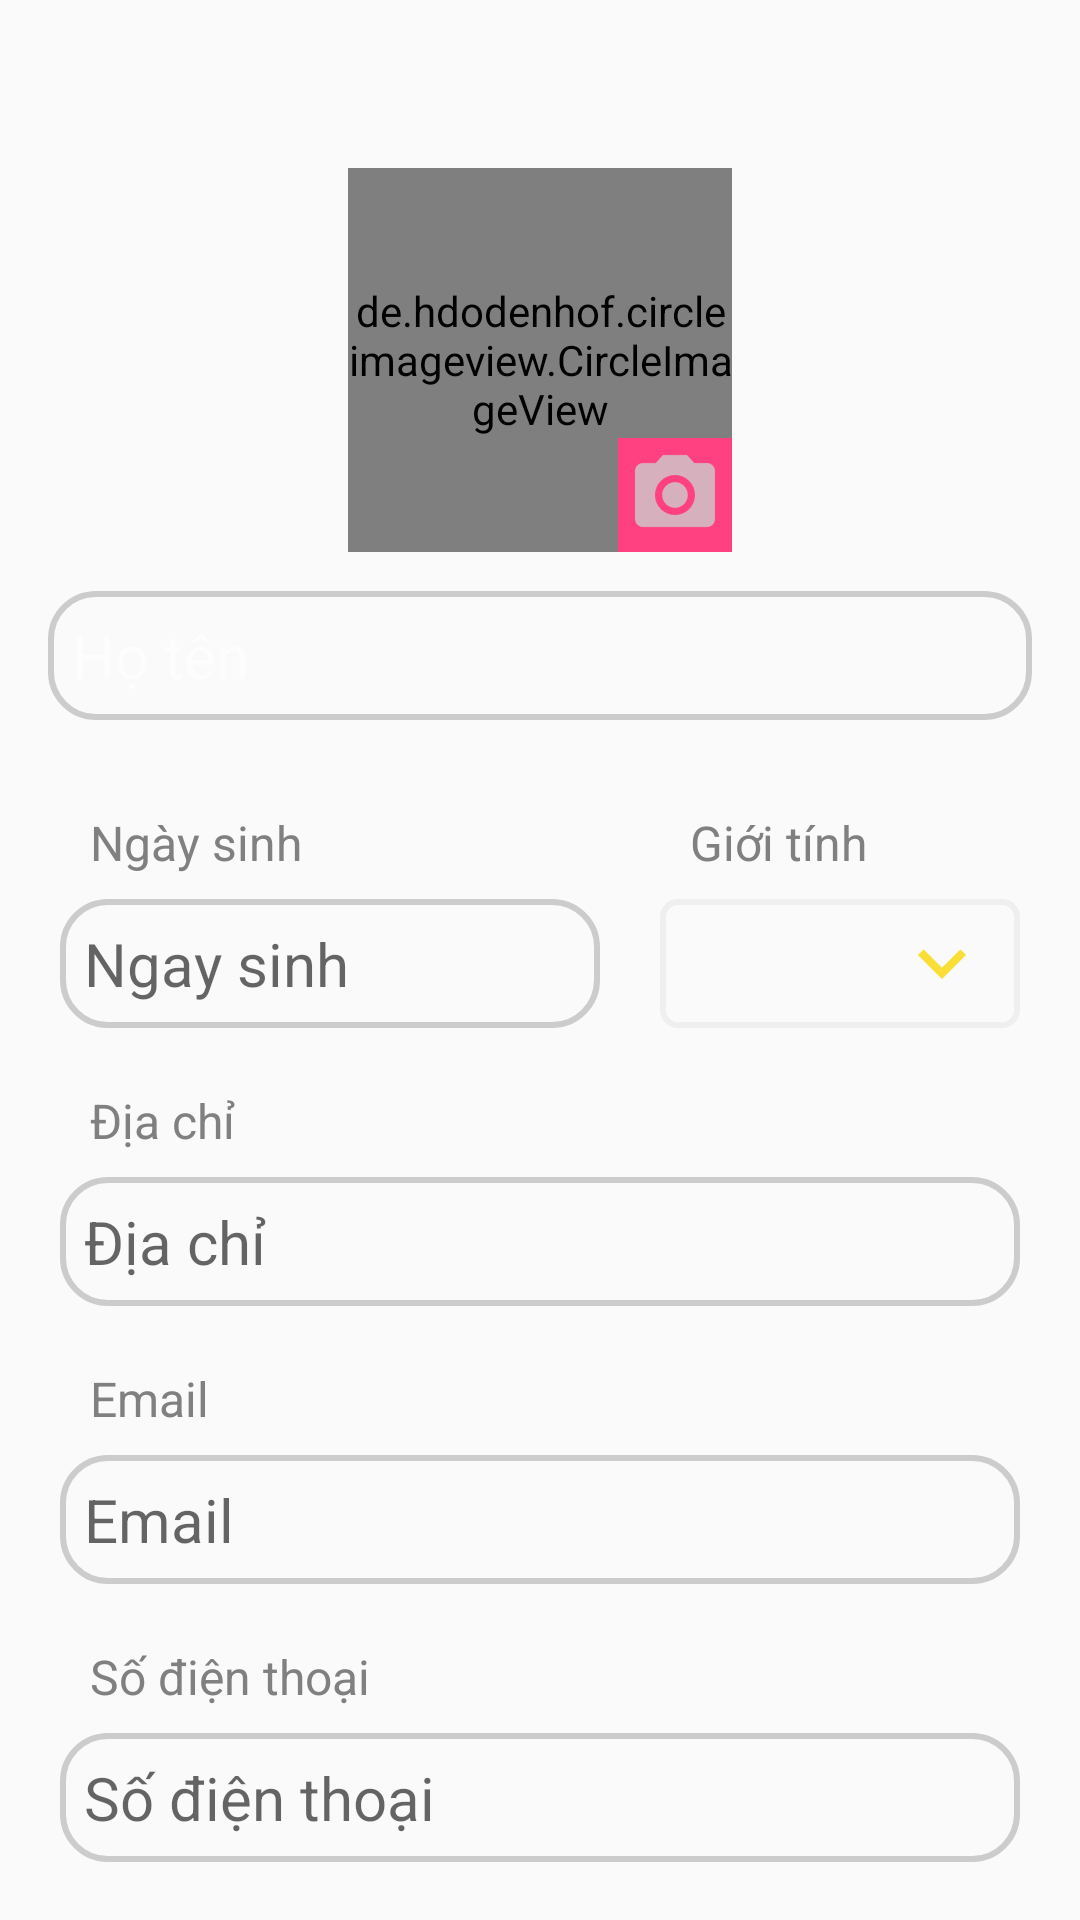

Reconstruct the res/layout file that produces this screen, plus the resources it refers to.
<!-- AndroidManifest.xml: application theme AppTheme -->
<!-- res/layout/activity_edit_profile.xml -->
<?xml version="1.0" encoding="utf-8"?>
<androidx.coordinatorlayout.widget.CoordinatorLayout xmlns:android="http://schemas.android.com/apk/res/android"
    xmlns:app="http://schemas.android.com/apk/res-auto"
    xmlns:tools="http://schemas.android.com/tools"
    android:layout_width="match_parent"
    android:layout_height="match_parent"
    android:fitsSystemWindows="true"
    android:focusable="true"
    android:focusableInTouchMode="true"
    app:layout_scrollFlags="scroll|enterAlwaysCollapsed">

    <com.google.android.material.appbar.AppBarLayout
        android:id="@+id/app_bar_scrolling"
        android:layout_width="match_parent"
        android:layout_height="wrap_content"
        android:background="@android:color/transparent"
        android:fitsSystemWindows="true"
        android:theme="@style/AppTheme.AppBarOverlay">

        <com.google.android.material.appbar.CollapsingToolbarLayout
            android:id="@+id/collapsing_toolbar_layout"
            android:layout_width="match_parent"
            android:layout_height="wrap_content"
            android:fitsSystemWindows="true"
            app:contentScrim="?attr/colorPrimary"
            app:layout_scrollFlags="scroll|exitUntilCollapsed"
            app:scrimAnimationDuration="200"
            app:titleEnabled="false">

            <RelativeLayout
                android:layout_width="match_parent"
                android:layout_height="wrap_content">

                <ImageView
                    android:id="@+id/img_cover"
                    android:layout_width="match_parent"
                    android:layout_height="250dp"
                    android:scaleType="centerCrop"
                    android:src="@drawable/wall_placeholder"
                    android:tint="#5F000000" />


                <de.hdodenhof.circleimageview.CircleImageView
                    android:id="@+id/img_avatar"
                    android:layout_width="@dimen/large_avatar_size"
                    android:layout_height="@dimen/large_avatar_size"
                    android:layout_centerHorizontal="true"
                    android:layout_marginTop="?actionBarSize"
                    android:src="@drawable/avatar_placeholder"
                    app:civ_border_color="@android:color/white"
                    app:civ_border_width="3dp" />

                <ImageButton
                    android:id="@+id/btn_avatar"
                    android:layout_width="@dimen/camera_button_size"
                    android:layout_height="@dimen/camera_button_size"
                    android:layout_alignBottom="@id/img_avatar"
                    android:layout_alignEnd="@id/img_avatar"
                    android:layout_alignRight="@id/img_avatar"
                    android:background="@color/colorAccent"
                    android:src="@drawable/ic_camera" />

                <LinearLayout
                    android:layout_width="match_parent"
                    android:layout_height="wrap_content"
                    android:layout_alignBottom="@id/img_cover"
                    android:layout_marginBottom="@dimen/edit_text_padding"
                    android:gravity="center_horizontal">

                    <EditText
                        android:id="@+id/edt_full_name"
                        android:layout_width="match_parent"
                        android:layout_height="wrap_content"
                        android:layout_marginHorizontal="16dp"
                        android:background="@drawable/background_edit_text"
                        android:hint="@string/full_name"
                        android:inputType="text"
                        android:padding="8dp"
                        android:textColor="@android:color/white"
                        android:textSize="@dimen/font_size_20sp" />


                </LinearLayout>
            </RelativeLayout>

            <androidx.appcompat.widget.Toolbar
                android:id="@+id/toolbar"
                android:layout_width="match_parent"
                android:layout_height="?attr/actionBarSize"
                android:focusable="true"
                android:theme="@style/AppTheme"
                app:layout_collapseMode="pin"
                app:popupTheme="@style/AppTheme.PopupOverlay" />
        </com.google.android.material.appbar.CollapsingToolbarLayout>

    </com.google.android.material.appbar.AppBarLayout>

    <androidx.core.widget.NestedScrollView
        android:layout_width="match_parent"
        android:layout_height="match_parent"
        android:scrollbars="none"
        app:layout_behavior="@string/appbar_scrolling_view_behavior"
        tools:context=".view.user.edit_user_profile.EditUserProfileActivity">

        <LinearLayout
            android:layout_width="match_parent"
            android:layout_height="wrap_content"
            android:layout_below="@id/img_cover"
            android:orientation="vertical"
            android:padding="@dimen/edit_text_space_bottom">

            <LinearLayout
                android:layout_width="match_parent"
                android:layout_height="wrap_content"
                android:layout_marginBottom="@dimen/edit_text_space_bottom"
                android:baselineAligned="false"
                android:orientation="horizontal"
                android:weightSum="5">

                <LinearLayout
                    android:layout_width="0dp"
                    android:layout_height="wrap_content"
                    android:layout_marginEnd="@dimen/edit_text_space_bottom"
                    android:layout_marginRight="@dimen/edit_text_space_bottom"
                    android:layout_weight="3"
                    android:orientation="vertical">

                    <TextView
                        style="@style/editTextLabel"
                        android:layout_width="wrap_content"
                        android:layout_height="wrap_content"
                        android:text="@string/birthday" />

                    <EditText
                        android:clickable="true"
                        android:editable="false"
                        android:id="@+id/edt_birthday"
                        android:layout_width="match_parent"
                        android:layout_height="wrap_content"
                        android:background="@drawable/background_edit_text"
                        android:hint="Ngay sinh"
                        android:padding="8dp"
                        android:textSize="@dimen/font_size_20sp" />

                </LinearLayout>

                <LinearLayout
                    android:layout_width="0dp"
                    android:layout_height="match_parent"
                    android:layout_weight="2"
                    android:orientation="vertical">

                    <TextView
                        style="@style/editTextLabel"
                        android:layout_width="wrap_content"
                        android:layout_height="wrap_content"
                        android:text="@string/gender" />

                    <androidx.appcompat.widget.AppCompatSpinner
                        android:padding="8dp"
                        android:id="@+id/spinner_gender"
                        android:layout_width="match_parent"
                        android:layout_height="match_parent"
                        android:background="@drawable/spinner_background" />
                </LinearLayout>

            </LinearLayout>

            <TextView
                style="@style/editTextLabel"
                android:layout_width="wrap_content"
                android:layout_height="wrap_content"
                android:text="@string/address" />

            <EditText
                android:id="@+id/edt_address"
                android:layout_width="match_parent"
                android:layout_height="wrap_content"
                android:layout_marginBottom="@dimen/edit_text_space_bottom"
                android:background="@drawable/background_edit_text"
                android:ellipsize="end"
                android:hint="@string/address"
                android:inputType="text"
                android:longClickable="false"
                android:padding="8dp"
                android:textSize="@dimen/font_size_20sp" />

            <TextView
                style="@style/editTextLabel"
                android:layout_width="wrap_content"
                android:layout_height="wrap_content"
                android:text="@string/email" />

            <EditText
                android:id="@+id/edt_email"
                android:layout_width="match_parent"
                android:layout_height="wrap_content"
                android:layout_marginBottom="@dimen/edit_text_space_bottom"
                android:background="@drawable/background_edit_text"
                android:hint="@string/email"
                android:padding="8dp"
                android:textSize="@dimen/font_size_20sp" />

            <TextView
                style="@style/editTextLabel"
                android:layout_width="wrap_content"
                android:layout_height="wrap_content"
                android:text="@string/phone" />

            <EditText
                android:id="@+id/edt_phone"
                android:layout_width="match_parent"
                android:layout_height="wrap_content"
                android:layout_marginBottom="@dimen/edit_text_space_bottom"
                android:background="@drawable/background_edit_text"
                android:hint="@string/phone"
                android:inputType="phone"
                android:padding="8dp"
                android:textSize="@dimen/font_size_20sp" />

            <TextView
                style="@style/editTextLabel"
                android:layout_width="wrap_content"
                android:layout_height="wrap_content"
                android:text="@string/id_card" />

            <EditText
                android:id="@+id/edt_id_card"
                android:layout_width="match_parent"
                android:layout_height="wrap_content"
                android:background="@drawable/background_edit_text"
                android:hint="@string/id_card"
                android:inputType="number"
                android:padding="8dp"
                android:textSize="@dimen/font_size_20sp" />
        </LinearLayout>

    </androidx.core.widget.NestedScrollView>

</androidx.coordinatorlayout.widget.CoordinatorLayout>
<!-- resources referenced by this layout -->
<resources>
  <color name="colorAccent">#FF4081</color>
  <dimen name="camera_button_size">38dp</dimen>
  <dimen name="edit_text_padding">10dp</dimen>
  <dimen name="edit_text_space_bottom">20dp</dimen>
  <dimen name="font_size_20sp">20dp</dimen>
  <dimen name="large_avatar_size">128dp</dimen>
  <!-- drawable background_edit_text (drawable) -->
  <?xml version="1.0" encoding="utf-8"?>
  <shape xmlns:android="http://schemas.android.com/apk/res/android">
      <corners android:radius="15dp"/>
      <stroke  android:width="2dp" android:color="#ccc"/>
  </shape>
  <!-- drawable ic_camera: png bitmap (drawable-hdpi, 734 bytes) -->
  <!-- drawable spinner_background (drawable) -->
  <?xml version="1.0" encoding="utf-8"?>
  <layer-list xmlns:android="http://schemas.android.com/apk/res/android">
      <item>
          <shape xmlns:android="http://schemas.android.com/apk/res/android"
              android:shape="rectangle">
  
              <stroke android:width="2dp" android:color="@color/light_gray"/>
  
              <corners android:radius="5dp"/>
  
              <padding android:left="10dp" android:right="10dp"/>
          </shape>
      </item>
  
      <item>
          <bitmap
              android:gravity="center_vertical|right"
              android:src="@drawable/ic_expand" />
      </item>
  </layer-list>
  <string name="address">Địa chỉ</string>
  <string name="birthday">Ngày sinh</string>
  <string name="email">Email</string>
  <string name="full_name">Họ tên</string>
  <string name="gender">Giới tính</string>
  <string name="id_card">Số CMND</string>
  <string name="phone">Số điện thoại</string>
  <style name="AppTheme" parent="Theme.AppCompat.Light.NoActionBar">
          
          <item name="colorPrimary">@color/colorPrimary</item>
          <item name="colorPrimaryDark">@color/colorPrimaryDark</item>
          <item name="colorAccent">@color/colorAccent</item>
      </style>
  <style name="AppTheme.AppBarOverlay" parent="ThemeOverlay.AppCompat.Dark.ActionBar" />
  <style name="AppTheme.PopupOverlay" parent="ThemeOverlay.AppCompat.Light" />
  <style name="editTextLabel">
          <item name="android:textColor">@android:color/tab_indicator_text</item>
          <item name="android:textSize">@dimen/font_size_16sp</item>
          <item name="android:layout_marginLeft">@dimen/edit_text_padding</item>
          <item name="android:layout_marginBottom">8dp</item>
      </style>
  <color name="light_gray">#EFEFEF</color>
  <!-- drawable ic_expand: png bitmap (drawable-hdpi, 325 bytes) -->
  <color name="colorPrimary">#29B5E3</color>
  <color name="colorPrimaryDark">#0883e1</color>
  <dimen name="font_size_16sp">16dp</dimen>
</resources>
